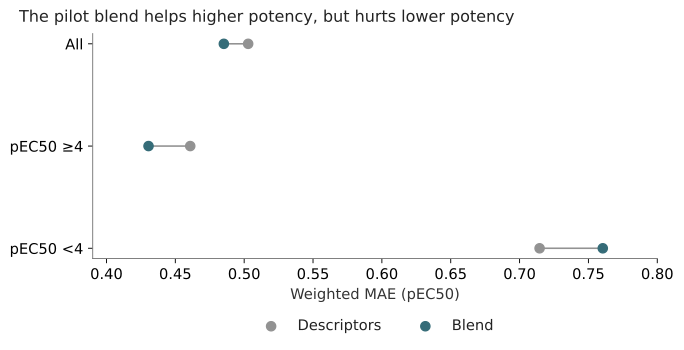

The file beside this chart, header and first rows:
fold, stratum, method, n, weight_sum, weighted_mae, budget, plot_y
0, All, descriptor, 669, 4497, 0.5029, 500, 0
0, All, blend, 669, 4497, 0.4852, 500, 0
0, pEC50 ≥4, descriptor, 476, 3751, 0.4608, 500, 1
0, pEC50 ≥4, blend, 476, 3751, 0.4305, 500, 1
0, pEC50 <4, descriptor, 193, 745.6, 0.7145, 500, 2
0, pEC50 <4, blend, 193, 745.6, 0.7604, 500, 2
